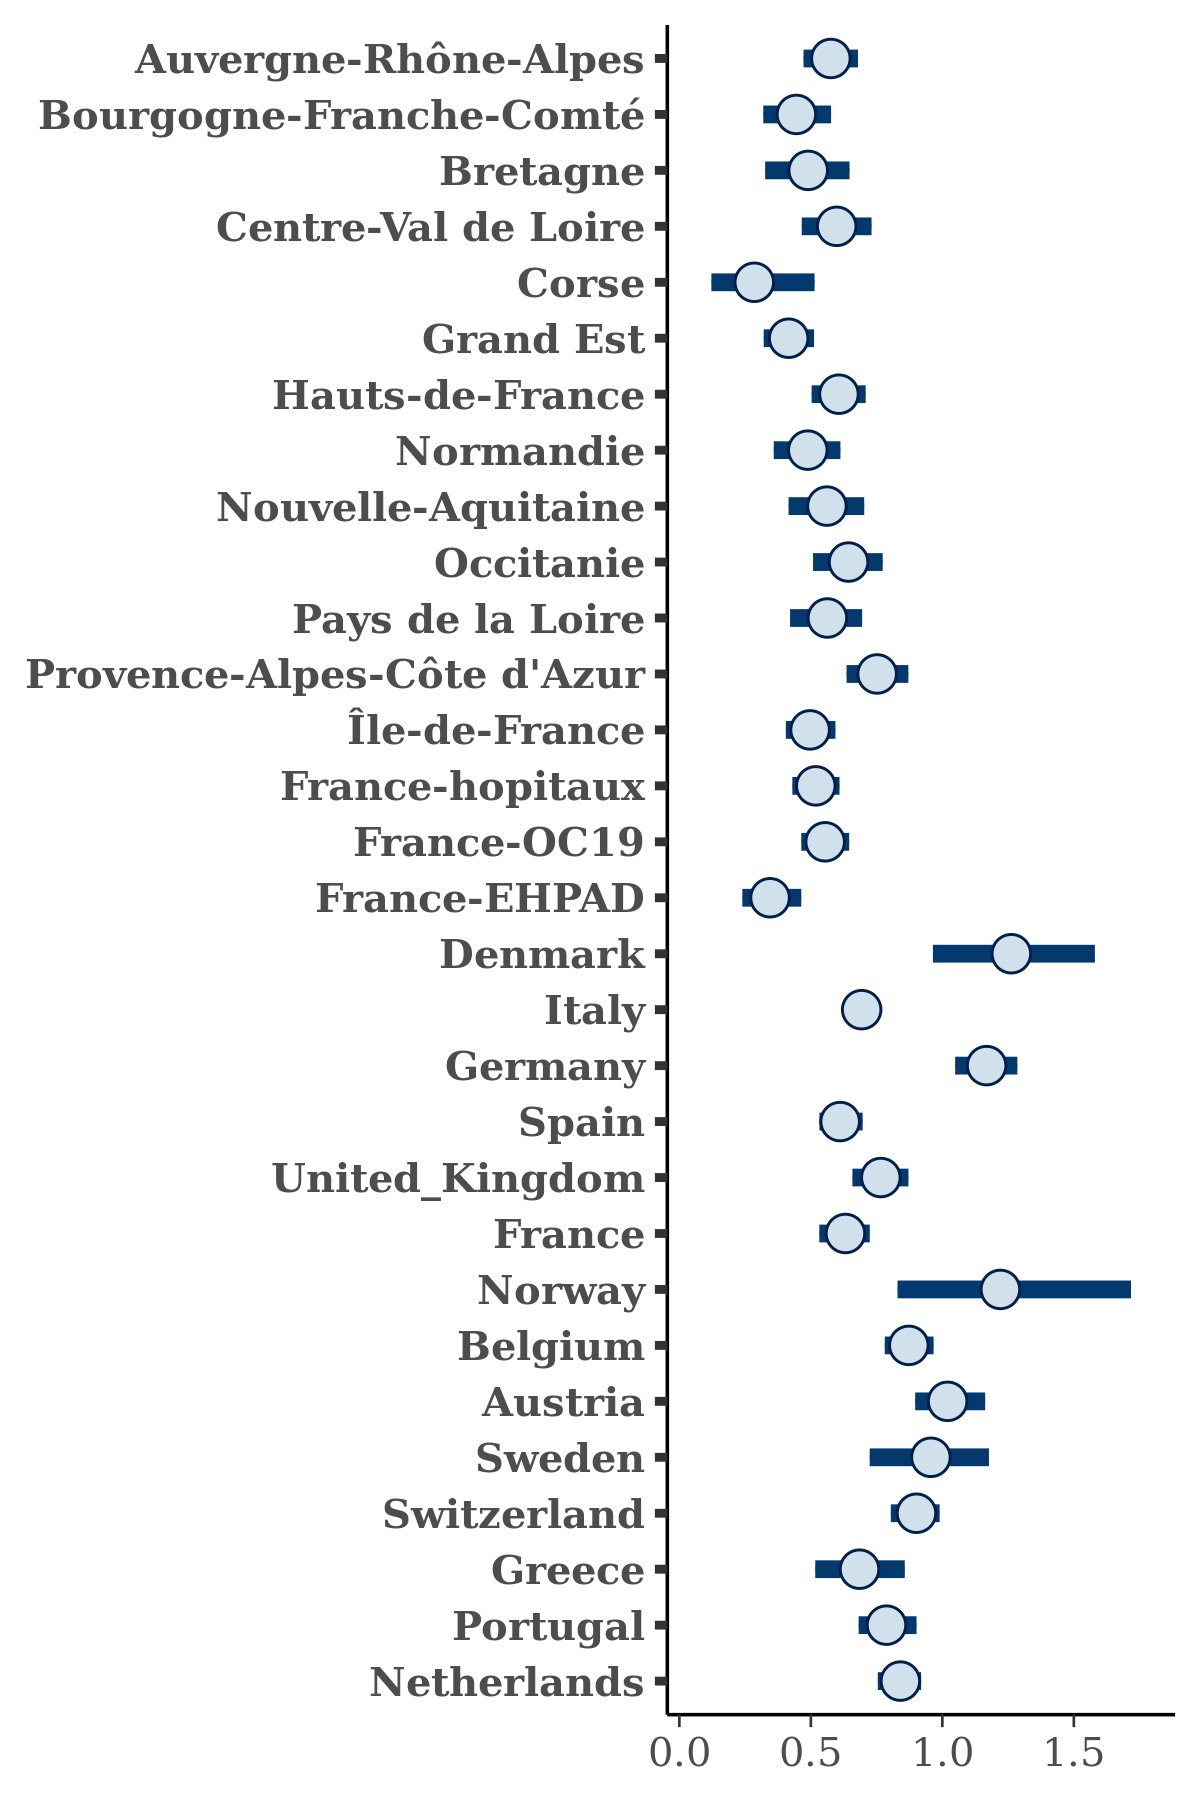

Source data for this figure (header and first rows):
, Auvergne-Rhône-Alpes, Bourgogne-Franche-Comté, Bretagne, Centre-Val de Loire, Corse, Grand Est, Hauts-de-France, Normandie, Nouvelle-Aquitaine, Occitanie, Pays de la Loire, Provence-Alpes-Côte d'Azur, Île-de-France, France-hopitaux, France-OC19, France-EHPAD, Denmark, Italy, Germany, Spain, United_Kingdom, France, Norway
1, 0.6086, 0.5342, 0.4425, 0.6225, 0.4044, 0.331, 0.5013, 0.3808, 0.5215, 0.5483, 0.4865, 0.8125, 0.5185, 0.4802, 0.5502, 0.4351, 1.037, 0.6818, 1.109, 0.5619, 0.7787, 0.6225, 1.445
2, 0.5422, 0.4514, 0.6842, 0.5725, 0.1711, 0.4509, 0.5784, 0.497, 0.4204, 0.5688, 0.4952, 0.7346, 0.484, 0.5452, 0.4851, 0.2107, 1.354, 0.6579, 1.068, 0.5295, 0.7813, 0.591, 1.098
3, 0.6512, 0.4466, 0.4871, 0.5538, 0.4428, 0.5658, 0.5311, 0.5341, 0.4581, 0.6099, 0.5089, 0.645, 0.5111, 0.4211, 0.5704, 0.2606, 1.308, 0.7191, 1.193, 0.6567, 0.8038, 0.6546, 1.022
4, 0.5389, 0.4577, 0.5516, 0.6619, 0.2709, 0.3947, 0.5339, 0.6526, 0.4765, 0.5825, 0.6107, 0.7249, 0.4693, 0.411, 0.5664, 0.5115, 1.425, 0.6435, 1.191, 0.5374, 0.7717, 0.5708, 1.828
5, 0.6053, 0.5805, 0.644, 0.6127, 0.2401, 0.3456, 0.6822, 0.4477, 0.6941, 0.6082, 0.534, 0.7894, 0.4567, 0.5219, 0.5517, 0.2835, 1.506, 0.7101, 1.19, 0.5879, 0.8456, 0.5789, 0.8835
6, 0.5628, 0.5175, 0.6769, 0.401, 0.2146, 0.3495, 0.51, 0.4618, 0.5459, 0.6188, 0.5427, 0.8185, 0.5023, 0.4656, 0.4952, 0.3155, 1.388, 0.6578, 1.347, 0.6178, 0.758, 0.6026, 1.07
7, 0.4179, 0.4124, 0.6706, 0.5437, 0.4638, 0.5146, 0.5981, 0.4797, 0.5439, 0.7217, 0.5061, 0.7945, 0.5834, 0.4944, 0.538, 0.4391, 1.086, 0.7284, 1.11, 0.6097, 0.7277, 0.5419, 1.089
8, 0.4663, 0.4256, 0.6581, 0.5434, 0.4509, 0.3712, 0.5706, 0.523, 0.6838, 0.4734, 0.6389, 0.6618, 0.5621, 0.6497, 0.5671, 0.4609, 0.9612, 0.6627, 1.174, 0.6523, 0.7181, 0.6136, 1.074
9, 0.6531, 0.4631, 0.4766, 0.6266, 0.3035, 0.4983, 0.6152, 0.4295, 0.4843, 0.7039, 0.5952, 0.6966, 0.4105, 0.5035, 0.553, 0.3265, 1.336, 0.7446, 1.048, 0.5866, 0.68, 0.7708, 1.765
10, 0.688, 0.4123, 0.5367, 0.5366, 0.2132, 0.4365, 0.6148, 0.4708, 0.5847, 0.6507, 0.5738, 0.6207, 0.6445, 0.47, 0.5103, 0.4541, 1.179, 0.7197, 1.153, 0.6286, 0.7375, 0.5413, 0.8062
11, 0.7183, 0.4971, 0.5291, 0.4888, 0.2118, 0.3859, 0.5745, 0.5399, 0.5543, 0.6368, 0.5827, 0.7189, 0.4447, 0.5569, 0.4959, 0.3954, 1.233, 0.6843, 1.245, 0.6016, 0.8495, 0.6245, 1.202
12, 0.6522, 0.4946, 0.6415, 0.6513, 0.2528, 0.3884, 0.6586, 0.6179, 0.636, 0.7335, 0.5677, 0.8788, 0.4858, 0.5606, 0.5451, 0.2657, 1.465, 0.65, 1.123, 0.4847, 0.785, 0.6267, 1.419
13, 0.6198, 0.4246, 0.5414, 0.6792, 0.3091, 0.4508, 0.6255, 0.5727, 0.5361, 0.555, 0.6044, 0.7945, 0.451, 0.6416, 0.5672, 0.29, 1.058, 0.7318, 1.248, 0.7517, 0.7606, 0.5977, 1.138
14, 0.6882, 0.5894, 0.523, 0.5257, 0.5473, 0.3954, 0.548, 0.4923, 0.6901, 0.5344, 0.4835, 0.8234, 0.5682, 0.435, 0.504, 0.2896, 1.03, 0.6736, 1.216, 0.6674, 0.7865, 0.5738, 1.252
15, 0.4979, 0.4647, 0.4243, 0.5566, 0.1304, 0.4995, 0.5924, 0.4323, 0.4318, 0.58, 0.6514, 0.7993, 0.5325, 0.5771, 0.5357, 0.4283, 1.116, 0.6611, 1.297, 0.5972, 0.7133, 0.6376, 0.8135
16, 0.4803, 0.4935, 0.5261, 0.5444, 0.2662, 0.5034, 0.6608, 0.5605, 0.489, 0.6162, 0.6227, 0.7118, 0.4209, 0.5759, 0.5583, 0.3836, 0.9528, 0.7236, 1.169, 0.5584, 0.8076, 0.6866, 1.278
17, 0.5089, 0.3085, 0.5043, 0.6199, 0.3988, 0.4487, 0.636, 0.4962, 0.512, 0.7528, 0.6448, 0.7773, 0.4341, 0.5829, 0.5687, 0.3908, 1.04, 0.7341, 1.143, 0.6453, 0.7348, 0.621, 1.327
18, 0.6357, 0.3772, 0.5068, 0.6922, 0.1324, 0.4328, 0.5534, 0.5929, 0.4571, 0.6091, 0.6002, 0.7025, 0.5093, 0.4985, 0.5261, 0.3504, 1.083, 0.6641, 1.211, 0.6643, 0.8286, 0.6327, 0.8234
19, 0.624, 0.3865, 0.5, 0.6282, 0.1895, 0.4839, 0.5448, 0.55, 0.4796, 0.6908, 0.5184, 0.8704, 0.5788, 0.4964, 0.5265, 0.4113, 1.254, 0.7465, 1.168, 0.5929, 0.7154, 0.6613, 1.727
20, 0.5707, 0.387, 0.3177, 0.7206, 0.3146, 0.4239, 0.6579, 0.605, 0.6031, 0.5969, 0.573, 0.8367, 0.5209, 0.5439, 0.4761, 0.2347, 1.015, 0.6877, 1.206, 0.6082, 0.6592, 0.575, 0.613
21, 0.5802, 0.431, 0.5257, 0.5888, 0.1493, 0.4106, 0.6279, 0.5122, 0.5308, 0.5242, 0.6248, 0.6241, 0.397, 0.597, 0.471, 0.3076, 1.496, 0.6693, 1.057, 0.5939, 0.6916, 0.744, 1.382
22, 0.4426, 0.3742, 0.4912, 0.5022, 0.3659, 0.4162, 0.634, 0.5056, 0.5996, 0.6269, 0.617, 0.6697, 0.4546, 0.5135, 0.5339, 0.3335, 1.271, 0.712, 1.208, 0.5593, 0.7116, 0.6312, 1.267
23, 0.6613, 0.4966, 0.5757, 0.6902, 0.1984, 0.399, 0.7669, 0.5584, 0.6132, 0.4283, 0.46, 0.7708, 0.436, 0.4532, 0.5546, 0.2081, 1.409, 0.6896, 1.058, 0.6225, 0.7842, 0.7371, 1.839
24, 0.6543, 0.433, 0.6475, 0.5666, 0.3864, 0.41, 0.6121, 0.4915, 0.4856, 0.5975, 0.5646, 0.7365, 0.6623, 0.469, 0.6197, 0.3752, 1.025, 0.6893, 1.249, 0.6393, 0.8106, 0.5808, 1.259
25, 0.4965, 0.3362, 0.5442, 0.6509, 0.3752, 0.4363, 0.6345, 0.4507, 0.5225, 0.7424, 0.5771, 0.555, 0.4228, 0.4752, 0.6646, 0.3647, 1.565, 0.6475, 1.072, 0.7136, 0.7486, 0.6601, 1.519
26, 0.5288, 0.3713, 0.4815, 0.4347, 0.3218, 0.4388, 0.6158, 0.5449, 0.5552, 0.664, 0.519, 0.8349, 0.5743, 0.4823, 0.5972, 0.3885, 1.437, 0.6358, 1.191, 0.6164, 0.7055, 0.6069, 1.479
27, 0.5681, 0.3641, 0.445, 0.5981, 0.2607, 0.3865, 0.6945, 0.3918, 0.4938, 0.5692, 0.5976, 0.7869, 0.515, 0.4576, 0.6058, 0.4166, 1.144, 0.6739, 1.162, 0.6786, 0.8174, 0.6207, 1.804
28, 0.5457, 0.5363, 0.4623, 0.6516, 0.4949, 0.3685, 0.6082, 0.2213, 0.5109, 0.7432, 0.6, 0.7179, 0.576, 0.4366, 0.5166, 0.3762, 1.043, 0.7468, 1.204, 0.5105, 0.8184, 0.7288, 1.283
29, 0.5992, 0.3747, 0.5337, 0.5425, 0.4563, 0.4449, 0.5885, 0.5441, 0.5519, 0.7027, 0.5598, 0.7318, 0.5146, 0.4553, 0.4828, 0.3263, 1.463, 0.6645, 1.162, 0.537, 0.8509, 0.7335, 1.383
30, 0.6083, 0.504, 0.6379, 0.649, 0.2837, 0.443, 0.6037, 0.5343, 0.6417, 0.5905, 0.695, 0.7251, 0.4819, 0.5911, 0.5397, 0.348, 1.074, 0.7128, 1.199, 0.6014, 0.6803, 0.7433, 1.07
31, 0.617, 0.4158, 0.4472, 0.6179, 0.2548, 0.4638, 0.6658, 0.5177, 0.6191, 0.7189, 0.6094, 0.8471, 0.6619, 0.499, 0.5519, 0.3981, 1.414, 0.6856, 1.167, 0.5884, 0.7286, 0.6359, 1.351
32, 0.5597, 0.5139, 0.5168, 0.5301, 0.4215, 0.3966, 0.6323, 0.5343, 0.6072, 0.6947, 0.4514, 0.8067, 0.4651, 0.4808, 0.4998, 0.3177, 1.392, 0.7113, 1.237, 0.6059, 0.6879, 0.6462, 1.104
33, 0.5195, 0.4905, 0.5838, 0.5602, 0.185, 0.3018, 0.6129, 0.5064, 0.653, 0.6291, 0.5497, 0.7566, 0.4552, 0.4985, 0.554, 0.2957, 1.419, 0.6884, 0.9959, 0.605, 0.6857, 0.6795, 2.055
34, 0.548, 0.3669, 0.5614, 0.7783, 0.2596, 0.3262, 0.6991, 0.5808, 0.4378, 0.5379, 0.4978, 0.6439, 0.4706, 0.5356, 0.5368, 0.3812, 1.327, 0.6319, 1.179, 0.6338, 0.7306, 0.6357, 1.295
35, 0.4981, 0.391, 0.5517, 0.6053, 0.3635, 0.5123, 0.5584, 0.3627, 0.6303, 0.5956, 0.6214, 0.8263, 0.5402, 0.5113, 0.6354, 0.4041, 1.195, 0.7289, 1.22, 0.7014, 0.7957, 0.6608, 0.9824
36, 0.4887, 0.5345, 0.4949, 0.4918, 0.2531, 0.4787, 0.6567, 0.4598, 0.5467, 0.5804, 0.5426, 0.6808, 0.4486, 0.5966, 0.5127, 0.2784, 1.137, 0.6744, 1.054, 0.6086, 0.7757, 0.5366, 1.342
37, 0.6334, 0.3866, 0.3809, 0.6881, 0.4458, 0.4272, 0.4914, 0.4323, 0.5372, 0.568, 0.5163, 0.8181, 0.5109, 0.5203, 0.4357, 0.4723, 1.169, 0.6119, 1.273, 0.6008, 0.8367, 0.5039, 1.488
38, 0.5956, 0.3362, 0.3622, 0.5413, 0.426, 0.439, 0.5246, 0.5179, 0.6891, 0.6748, 0.5013, 0.6663, 0.4739, 0.5095, 0.5918, 0.319, 1.482, 0.6245, 1.072, 0.6204, 0.8234, 0.6354, 1.198
39, 0.5997, 0.3988, 0.5737, 0.6734, 0.2495, 0.3109, 0.6326, 0.5355, 0.5539, 0.6171, 0.8128, 0.8426, 0.5618, 0.4569, 0.5786, 0.3021, 1.382, 0.7178, 1.047, 0.4736, 0.8308, 0.6843, 1.197
40, 0.4927, 0.4459, 0.3885, 0.5302, 0.4017, 0.2793, 0.5995, 0.4922, 0.5781, 0.7041, 0.5763, 0.8473, 0.4109, 0.4052, 0.5787, 0.3383, 1.298, 0.765, 1.197, 0.5944, 0.7067, 0.5941, 1.202
41, 0.68, 0.4096, 0.409, 0.5722, 0.1935, 0.3592, 0.6868, 0.5188, 0.4309, 0.6621, 0.5765, 0.7827, 0.5138, 0.5621, 0.533, 0.45, 1.074, 0.7142, 1.157, 0.6591, 0.8247, 0.5039, 1.532
42, 0.5295, 0.5844, 0.4667, 0.5441, 0.2596, 0.3573, 0.6032, 0.5549, 0.5664, 0.742, 0.6913, 0.7561, 0.5848, 0.5166, 0.5871, 0.3159, 1.705, 0.6508, 1.096, 0.7054, 0.7589, 0.6331, 1.363
43, 0.5727, 0.4635, 0.5553, 0.674, 0.2567, 0.5777, 0.6381, 0.4451, 0.5582, 0.6495, 0.6716, 0.8163, 0.5042, 0.535, 0.5818, 0.2494, 1.017, 0.7221, 1.232, 0.64, 0.801, 0.8114, 1.073
44, 0.5527, 0.5334, 0.4747, 0.6868, 0.08579, 0.364, 0.6454, 0.4989, 0.6715, 0.5939, 0.6126, 0.695, 0.4621, 0.5402, 0.4729, 0.3321, 1.546, 0.6988, 0.9963, 0.63, 0.64, 0.5855, 1.486
45, 0.5249, 0.5031, 0.453, 0.5866, 0.1662, 0.4255, 0.5386, 0.3305, 0.5675, 0.6268, 0.6907, 0.8284, 0.4803, 0.6608, 0.5995, 0.3388, 1.59, 0.6885, 1.081, 0.587, 0.7812, 0.671, 1.633
46, 0.5678, 0.3354, 0.6082, 0.6544, 0.2498, 0.4318, 0.5571, 0.5348, 0.5368, 0.7409, 0.5557, 0.6506, 0.5899, 0.4033, 0.5675, 0.4091, 1.213, 0.6437, 1.116, 0.5766, 0.7099, 0.6434, 1.26
47, 0.576, 0.5415, 0.4444, 0.5119, 0.4828, 0.5098, 0.6091, 0.3904, 0.5712, 0.6237, 0.702, 0.6331, 0.4861, 0.5463, 0.5139, 0.2856, 0.9279, 0.7111, 1.234, 0.5747, 0.7569, 0.5644, 0.8068
48, 0.6574, 0.5995, 0.5736, 0.5473, 0.4602, 0.4756, 0.7324, 0.5117, 0.53, 0.6621, 0.7264, 0.7766, 0.4364, 0.5251, 0.5639, 0.2777, 1.275, 0.6718, 1.185, 0.5636, 0.7463, 0.6199, 0.7163
49, 0.6431, 0.5572, 0.393, 0.5134, 0.3398, 0.4518, 0.7612, 0.5403, 0.673, 0.6226, 0.5941, 0.7364, 0.5057, 0.5854, 0.6192, 0.3846, 1.428, 0.6899, 1.219, 0.5833, 0.8622, 0.7641, 1.205
50, 0.5792, 0.3113, 0.3749, 0.6066, 0.1378, 0.4853, 0.5408, 0.6027, 0.3364, 0.6527, 0.4767, 0.7072, 0.4506, 0.6074, 0.4126, 0.3143, 1.111, 0.6738, 1.181, 0.6115, 0.7967, 0.5527, 1.598
51, 0.6517, 0.3747, 0.5685, 0.5165, 0.266, 0.3517, 0.599, 0.4796, 0.6529, 0.7897, 0.574, 0.7746, 0.5316, 0.5485, 0.5135, 0.3257, 1.792, 0.6647, 1.202, 0.5469, 0.7815, 0.6157, 1.468
52, 0.621, 0.5059, 0.5156, 0.6915, 0.1856, 0.502, 0.5801, 0.4412, 0.4458, 0.7302, 0.7637, 0.8821, 0.5458, 0.5018, 0.447, 0.3223, 0.9428, 0.7365, 1.144, 0.6283, 0.7792, 0.6094, 1.619
53, 0.5173, 0.4078, 0.4533, 0.4201, 0.4059, 0.472, 0.543, 0.5858, 0.5561, 0.6404, 0.5296, 0.6918, 0.5309, 0.5185, 0.5986, 0.3932, 1.261, 0.7281, 1.168, 0.627, 0.8722, 0.5969, 1.335
54, 0.531, 0.4791, 0.5216, 0.6115, 0.2417, 0.4729, 0.6652, 0.4855, 0.5326, 0.7477, 0.4864, 0.6925, 0.4955, 0.4697, 0.5587, 0.3183, 1.16, 0.6859, 1.138, 0.5997, 0.6645, 0.7468, 0.9027
55, 0.6719, 0.4046, 0.4197, 0.5861, 0.2628, 0.4944, 0.5856, 0.5403, 0.4619, 0.5321, 0.4295, 0.7283, 0.4929, 0.5224, 0.5931, 0.4703, 1.391, 0.7306, 1.247, 0.6269, 0.7141, 0.536, 0.8925
56, 0.5215, 0.4819, 0.4902, 0.7145, 0.408, 0.4093, 0.6597, 0.3571, 0.5688, 0.5657, 0.5354, 0.7326, 0.4665, 0.5207, 0.5394, 0.3673, 1.107, 0.686, 1.192, 0.6189, 0.7437, 0.6543, 0.8795
57, 0.5812, 0.5538, 0.3514, 0.5181, 0.1656, 0.3688, 0.6134, 0.475, 0.6418, 0.6748, 0.5147, 0.6395, 0.4099, 0.3977, 0.624, 0.4419, 1.416, 0.6635, 1.072, 0.6554, 0.7127, 0.6767, 0.8164
58, 0.5775, 0.4669, 0.5621, 0.5954, 0.3461, 0.4874, 0.7685, 0.4458, 0.5971, 0.5568, 0.5976, 0.7181, 0.509, 0.4667, 0.569, 0.3043, 1.498, 0.6602, 1.13, 0.6404, 0.8055, 0.5969, 1.059
59, 0.5726, 0.3925, 0.5258, 0.5421, 0.2934, 0.4596, 0.6505, 0.4479, 0.659, 0.7057, 0.5271, 0.76, 0.5177, 0.6086, 0.6006, 0.406, 1.139, 0.6751, 1.06, 0.4804, 0.7561, 0.5522, 1.52
60, 0.6374, 0.5371, 0.5345, 0.6562, 0.2105, 0.3972, 0.7145, 0.4499, 0.6152, 0.6967, 0.5926, 0.6205, 0.4403, 0.5272, 0.5452, 0.4381, 1.302, 0.6405, 1.176, 0.5933, 0.6577, 0.5945, 1.238
... 1,940 more rows
